Labelled photos from "densenet_nocrop", an image-classification folder in Marsh16/MangoLeafDisease_Model_Thesis. The possible labels are: anthracnose, bacterial canker, cutting weevil, die back, gall midge, healthy, powdery mildew, sooty mould.

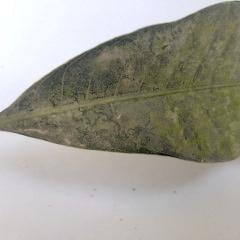
Label: powdery mildew

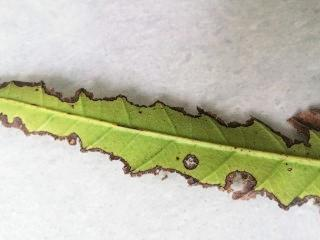
Label: bacterial canker

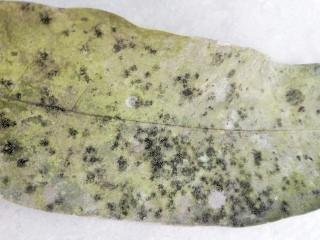
Label: sooty mould

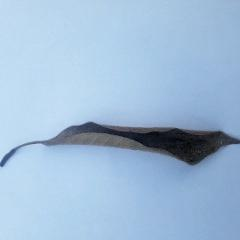
Label: die back

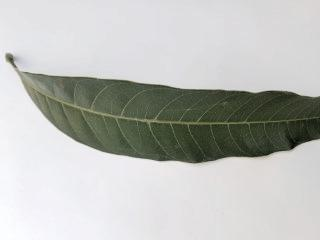
Label: healthy

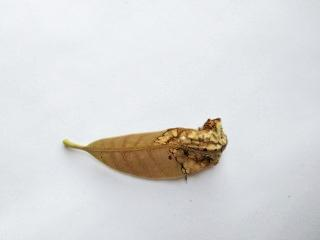
Label: anthracnose
